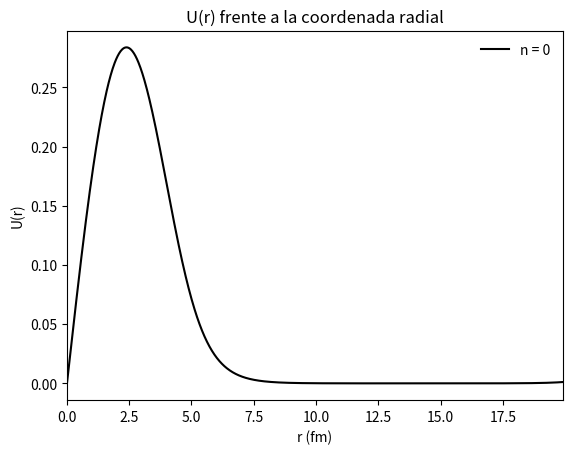
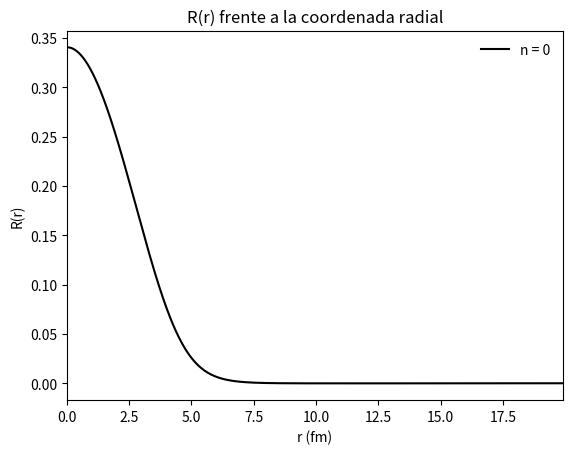

Write the Python code that produced these figures, in order.
import numpy as np
import matplotlib.pyplot as plt
from  matplotlib import animation
from time import time

tiempoini = time()      # Inicialización del contador.

"""Implementación del algoritmo de Leapfrog para
    ecuaciones diferenciales de segundo orden."""
    
A = 56                                     # Número másico. 
r0 = 1.285                                 # Constante en m.
a = 0.65                                   # Consante en m.
V0 = 47.78                                 # Potencial subcero en MeV.
R = r0*A**(1/3)                            # Constante radial corteza.
Emax = -30
Emin = -40
cte = 0.0483
dE0 = Emax-Emin
Nmax = 100
prec = 1e-10
En = Emax/2 + Emin/2                       # Energía MeV.
l = 0
n = 0

def Leap(h,f,r,t,E,i, xapoyo): #Método Leapfrog.
    if i == 0:
        x12 = r+h/2*f(r,t, E)
    elif i != 0:
        x12 = xapoyo
    x2 = r + h*f(x12, t+1/2*h, E)
    x32 = x12 + h*f(x2, t+h, E)
    xapoyo = x32
    return x2, xapoyo

def f(r, t, E):
    dwdt=np.array([r[1], -r[0]*0.0483*(E + V0/(1+np.exp((t-R)/a)) -l*(l+1)/(0.0483*2*t**2))])
    return dwdt

def norm(array, h):
    tot = 0
    for i in range(len(array)):
        tot += abs(array[i])*h
    return (array)/tot

x = np.linspace(1e-5, R + 15, 1000)      # Array de posiciones.
dx = x[1]-x[0]

c = 0                                      # Contador

while dE0 > prec:
    c += 1
    if c == Nmax: 
        break
    u0 = 0                                  # Condición inicial para r*R(r)
    w0 = 1e-5                               # Condición inicial para du/dr
    oscleap=0
    oscleap = []
    oscleap.append([u0,w0])
    roscapoyo = [0,0]
    for i in range(len(x)-1):
        oscleap.append(Leap(dx,f,oscleap[i],x[i], En, i, roscapoyo)[0])
        roscapoyo = Leap(dx,f,oscleap[i], x[i],En, i, roscapoyo)[1]
        if i == len(x)-2:
            if oscleap[-1][0] > 0:
                Emin = En
                En = Emin + (Emax-Emin)/2
                break
            elif oscleap[-1][0] < 0:
                Emax = En
                En = Emax - (Emax-Emin)/2
                break
    dE0 = abs(Emax-Emin)
tiempo = time()-tiempoini # Tiempo final. 
print("Se ha tardado {} segundos.".format(tiempo))         
print(En, c)

xleap = []
yleap = []

for i in oscleap:
    xleap.append(i[0])
    yleap.append(i[1])


fig1 = plt.figure()
plt.title("U(r) frente a la coordenada radial")
plt.xlabel("r (fm)")
plt.ylabel("U(r)")
urln = norm(xleap, dx)
plt.plot(x,urln, color ="k", label="n = {}". format(n))
plt.legend(loc="best", frameon = False)
plt.xlim(0,max(x))
#plt.ylim(-(max(urln) + max(urln)/10), max(urln) + max(urln)/10)

fig2 = plt.figure()
plt.title("R(r) frente a la coordenada radial")
plt.xlabel("r (fm)")
plt.ylabel("R(r)")
rr = xleap/x
rrn = norm(rr[1:], dx)

plt.plot(x[1:], rrn, color="k", label="n = {}". format(n))
plt.legend(loc="best", frameon = False)
plt.xlim(0,max(x))
#plt.ylim(-(max(urln) + max(urln)/10), max(rrn) + max(rrn)/10)

#np.savetxt("U_Leapbipart_n2.txt", urln)
#np.savetxt("R_Leapbipart_n2.txt", rrn)
